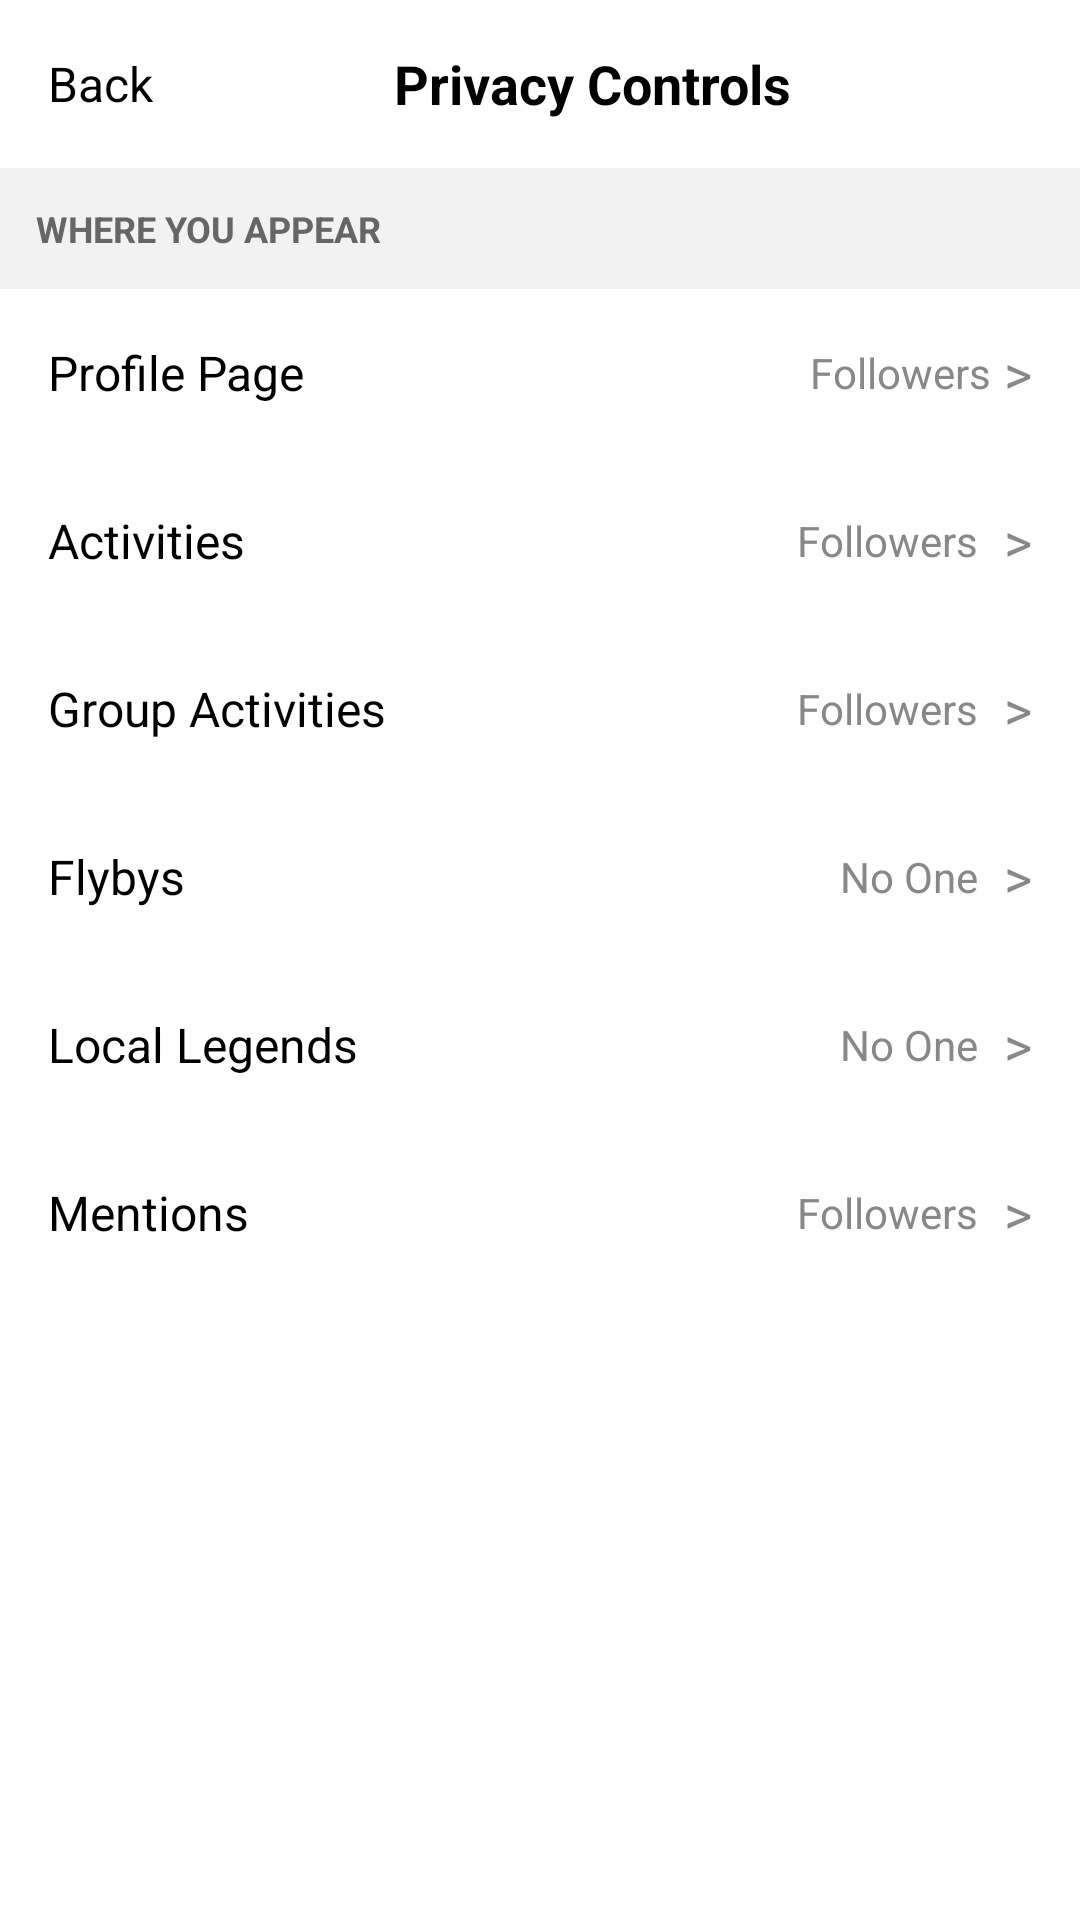

Layout XML and referenced resources for this Android screen:
<!-- AndroidManifest.xml: application theme Theme.Dtta -->
<!-- res/layout/activity_privacy_controls.xml -->
<?xml version="1.0" encoding="utf-8"?>
<androidx.constraintlayout.widget.ConstraintLayout
    xmlns:android="http://schemas.android.com/apk/res/android"
    xmlns:app="http://schemas.android.com/apk/res-auto"
    xmlns:tools="http://schemas.android.com/tools"
    android:layout_width="match_parent"
    android:layout_height="match_parent"
    android:background="#FFFFFF"
    tools:context=".PrivacyControls">

    
    <LinearLayout
        android:id="@+id/header"
        android:layout_width="0dp"
        android:layout_height="56dp"
        android:orientation="horizontal"
        android:gravity="center_vertical"
        android:paddingHorizontal="16dp"
        app:layout_constraintTop_toTopOf="parent"
        app:layout_constraintStart_toStartOf="parent"
        app:layout_constraintEnd_toEndOf="parent">

        <TextView
            android:id="@+id/btnBackSettings"
            android:layout_width="wrap_content"
            android:layout_height="wrap_content"
            android:onClick="goToSettings"
            android:text="Back"
            android:textColor="#000000"
            android:textSize="16sp" />

        <TextView
            android:layout_width="0dp"
            android:layout_height="wrap_content"
            android:layout_weight="1"
            android:gravity="center"
            android:text="Privacy Controls"
            android:textSize="18sp"
            android:textStyle="bold"
            android:textColor="#000000" />
    </LinearLayout>

    
    <ScrollView
        android:layout_width="0dp"
        android:layout_height="0dp"
        app:layout_constraintTop_toBottomOf="@id/header"
        app:layout_constraintBottom_toBottomOf="parent"
        app:layout_constraintStart_toStartOf="parent"
        app:layout_constraintEnd_toEndOf="parent">

        <LinearLayout
            android:layout_width="match_parent"
            android:layout_height="wrap_content"
            android:orientation="vertical">

            
            <TextView
                android:layout_width="match_parent"
                android:layout_height="wrap_content"
                android:background="#F2F2F2"
                android:padding="12dp"
                android:text="WHERE YOU APPEAR"
                android:textSize="12sp"
                android:textStyle="bold"
                android:textColor="#666666" />

            
            

            <LinearLayout
                android:layout_width="match_parent"
                android:layout_height="56dp"
                android:orientation="horizontal"
                android:gravity="center_vertical"
                android:paddingHorizontal="16dp">

                <TextView
                    android:layout_width="0dp"
                    android:layout_height="wrap_content"
                    android:layout_weight="1"
                    android:text="Profile Page"
                    android:textSize="16sp"
                    android:textColor="#000000" />

                <TextView
                    android:layout_width="wrap_content"
                    android:layout_height="wrap_content"
                    android:text="Followers"
                    android:textSize="14sp"
                    android:textColor="#888888" />

                <TextView
                    android:layout_width="wrap_content"
                    android:layout_height="wrap_content"
                    android:text=" >"
                    android:textSize="18sp"
                    android:textColor="#888888" />
            </LinearLayout>

            
            <LinearLayout
                android:layout_width="match_parent"
                android:layout_height="56dp"
                android:orientation="horizontal"
                android:gravity="center_vertical"
                android:paddingHorizontal="16dp">

                <TextView
                    android:layout_width="0dp"
                    android:layout_height="wrap_content"
                    android:layout_weight="1"
                    android:text="Activities"
                    android:textSize="16sp"
                    android:textColor="#000000" />

                <TextView
                    android:layout_width="wrap_content"
                    android:layout_height="wrap_content"
                    android:text="Followers"
                    android:textSize="14sp"
                    android:textColor="#888888" />

                <TextView
                    android:layout_width="wrap_content"
                    android:layout_height="wrap_content"
                    android:text="  >"
                    android:textSize="18sp"
                    android:textColor="#888888" />
            </LinearLayout>

            
            <LinearLayout
                android:layout_width="match_parent"
                android:layout_height="56dp"
                android:orientation="horizontal"
                android:gravity="center_vertical"
                android:paddingHorizontal="16dp">

                <TextView
                    android:layout_width="0dp"
                    android:layout_height="wrap_content"
                    android:layout_weight="1"
                    android:text="Group Activities"
                    android:textSize="16sp"
                    android:textColor="#000000" />

                <TextView
                    android:layout_width="wrap_content"
                    android:layout_height="wrap_content"
                    android:text="Followers"
                    android:textSize="14sp"
                    android:textColor="#888888" />

                <TextView
                    android:layout_width="wrap_content"
                    android:layout_height="wrap_content"
                    android:text="  >"
                    android:textSize="18sp"
                    android:textColor="#888888" />
            </LinearLayout>

            
            <LinearLayout
                android:layout_width="match_parent"
                android:layout_height="56dp"
                android:orientation="horizontal"
                android:gravity="center_vertical"
                android:paddingHorizontal="16dp">

                <TextView
                    android:layout_width="0dp"
                    android:layout_height="wrap_content"
                    android:layout_weight="1"
                    android:text="Flybys"
                    android:textSize="16sp"
                    android:textColor="#000000" />

                <TextView
                    android:layout_width="wrap_content"
                    android:layout_height="wrap_content"
                    android:text="No One"
                    android:textSize="14sp"
                    android:textColor="#888888" />

                <TextView
                    android:layout_width="wrap_content"
                    android:layout_height="wrap_content"
                    android:text="  >"
                    android:textSize="18sp"
                    android:textColor="#888888" />
            </LinearLayout>

            
            <LinearLayout
                android:layout_width="match_parent"
                android:layout_height="56dp"
                android:orientation="horizontal"
                android:gravity="center_vertical"
                android:paddingHorizontal="16dp">

                <TextView
                    android:layout_width="0dp"
                    android:layout_height="wrap_content"
                    android:layout_weight="1"
                    android:text="Local Legends"
                    android:textSize="16sp"
                    android:textColor="#000000" />

                <TextView
                    android:layout_width="wrap_content"
                    android:layout_height="wrap_content"
                    android:text="No One"
                    android:textSize="14sp"
                    android:textColor="#888888" />

                <TextView
                    android:layout_width="wrap_content"
                    android:layout_height="wrap_content"
                    android:text="  >"
                    android:textSize="18sp"
                    android:textColor="#888888" />
            </LinearLayout>

            
            <LinearLayout
                android:layout_width="match_parent"
                android:layout_height="56dp"
                android:orientation="horizontal"
                android:gravity="center_vertical"
                android:paddingHorizontal="16dp">

                <TextView
                    android:layout_width="0dp"
                    android:layout_height="wrap_content"
                    android:layout_weight="1"
                    android:text="Mentions"
                    android:textSize="16sp"
                    android:textColor="#000000" />

                <TextView
                    android:layout_width="wrap_content"
                    android:layout_height="wrap_content"
                    android:text="Followers"
                    android:textSize="14sp"
                    android:textColor="#888888" />

                <TextView
                    android:layout_width="wrap_content"
                    android:layout_height="wrap_content"
                    android:text="  >"
                    android:textSize="18sp"
                    android:textColor="#888888" />
            </LinearLayout>

            
            

        </LinearLayout>
    </ScrollView>

</androidx.constraintlayout.widget.ConstraintLayout>
<!-- resources referenced by this layout -->
<resources>
  <style name="Theme.Dtta" parent="Base.Theme.Dtta" />
  <style name="Base.Theme.Dtta" parent="Theme.Material3.DayNight.NoActionBar">
          
          
      </style>
</resources>
